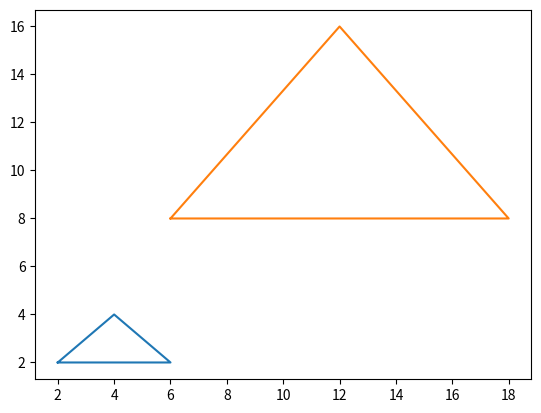

This figure's Python source:
# SCALING
import matplotlib.pyplot as plt
a = [2, 6, 4, 2]
b = [2, 2, 4, 2]
c = []
d = []


def new_points(x, y, sx, sy):
    T = [[sx, 0, 0], [0, sy, 0], [0, 0, 1]]
    T1 = [[x], [y], [1]]
    R = [[0, 0, 0], [0, 0, 0], [0, 0, 0]]
    for i in range(len(T)):

        # iterating by column by B
        for j in range(len(T1[0])):

            # iterating by rows of B
            for k in range(len(T1)):
                R[i][j] += T[i][k] * T1[k][j]

    c.append(R[0][0])
    d.append(R[1][0])


# new_points(3,5,2,2)
# print(c,d)
for i in range(4):
    new_points(a[i], b[i], 3, 4)

print(a, b)
plt.plot(a, b)
plt.show()

print(c, d)
plt.plot(c, d)
plt.show()
